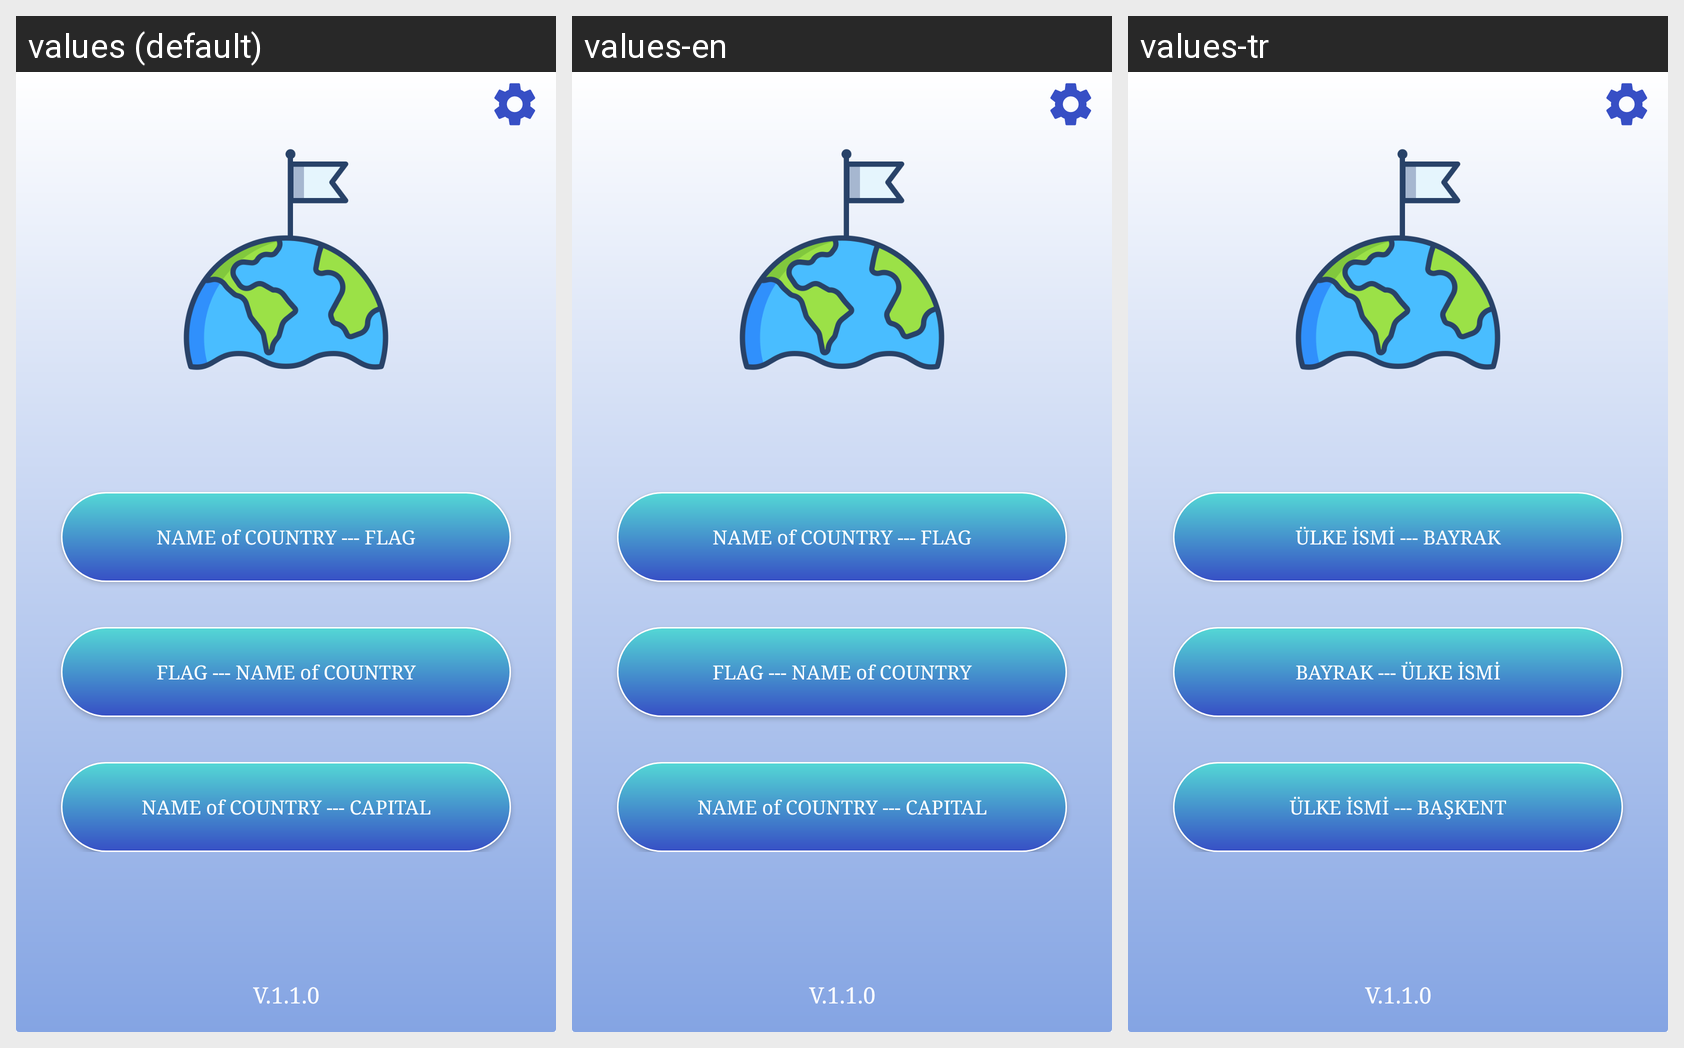

Translations of the strings shown on this Android screen, per locale in the grid:
Android screen res/layout/activity_mainmenu.xml rendered under 3 locales, left to right: values (default), values-en, values-tr. Device: Nexus 5 (rendered at 1080×1920; each locale shown at half size, 540×960, under a caption strip naming it); theme AppTheme.
Strings drawn on this screen, with the default value and each locale's value (text and hints the layout hard-codes, and strings that could not be matched under every locale, appear in the picture but are not listed):

game_mode1
  values: NAME of COUNTRY --- FLAG
  values-en: NAME of COUNTRY --- FLAG
  values-tr: ÜLKE İSMİ --- BAYRAK

game_mode2
  values: FLAG --- NAME of COUNTRY
  values-en: FLAG --- NAME of COUNTRY
  values-tr: BAYRAK --- ÜLKE İSMİ

game_mode3
  values: NAME of COUNTRY --- CAPITAL
  values-en: NAME of COUNTRY --- CAPITAL
  values-tr: ÜLKE İSMİ --- BAŞKENT
